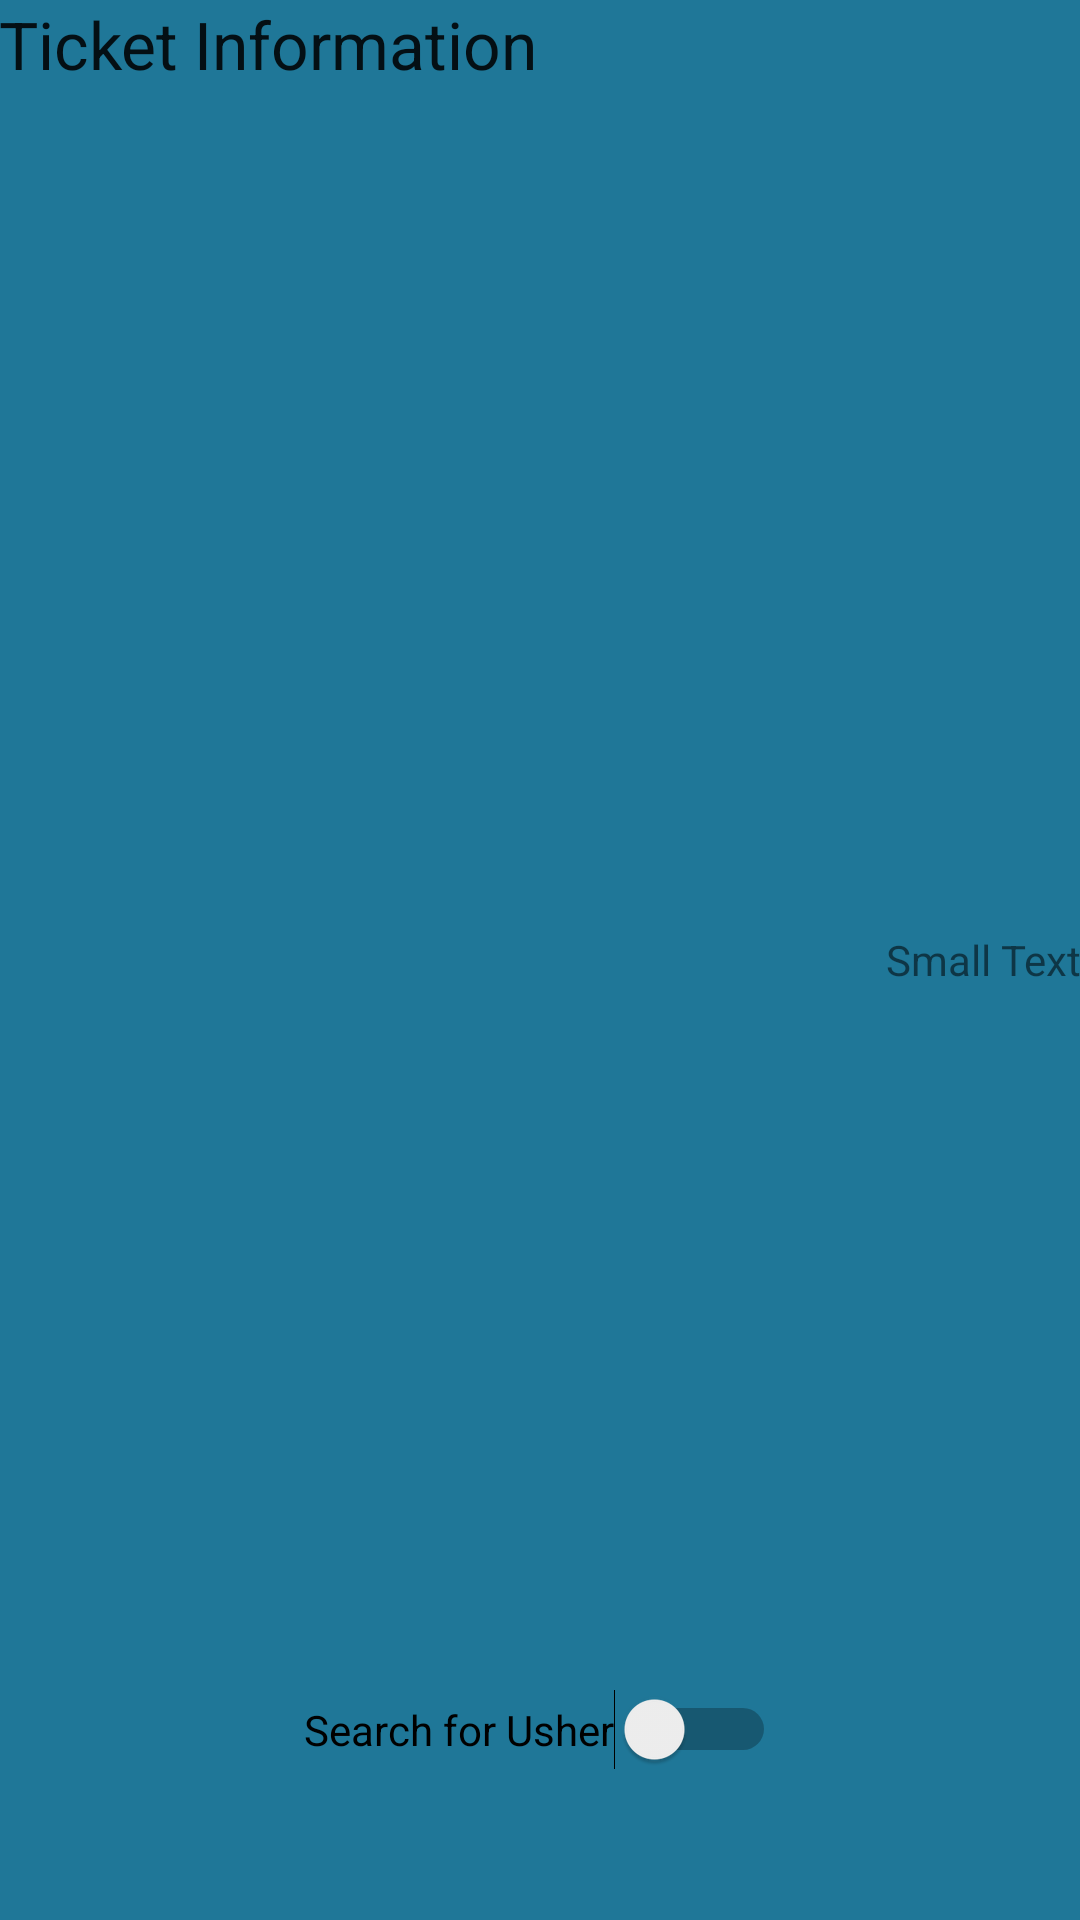

This screen was rendered from an Android layout file. Write that file and the resources it references.
<!-- AndroidManifest.xml: application theme AppTheme -->
<!-- res/layout/activity_fan_selected_ticket.xml -->
<RelativeLayout xmlns:android="http://schemas.android.com/apk/res/android"
    xmlns:tools="http://schemas.android.com/tools" android:layout_width="match_parent"
    android:layout_height="match_parent" android:paddingLeft="@dimen/activity_horizontal_margin"
    android:paddingRight="@dimen/activity_horizontal_margin"
    android:paddingTop="@dimen/activity_vertical_margin"
    android:paddingBottom="@dimen/activity_vertical_margin"
    tools:context="com.mycompany.myfirstapp.FanSelectedTicket">


    <TextView
        android:layout_width="wrap_content"
        android:layout_height="wrap_content"
        android:textAppearance="?android:attr/textAppearanceLarge"
        android:text="Ticket Information"
        android:id="@+id/TicketText"
        android:layout_alignParentTop="true"
        android:layout_alignParentLeft="true"
        android:layout_alignParentStart="true"
        android:layout_alignParentRight="true"
        android:layout_alignParentEnd="true" />

    <Switch
        android:layout_width="wrap_content"
        android:layout_height="wrap_content"
        android:text="Search for Usher"
        android:id="@+id/searchSwitch"
        android:layout_alignParentBottom="true"
        android:layout_centerHorizontal="true"
        android:layout_marginBottom="50dp"
        android:checked="false" />

    <ProgressBar
        android:layout_width="wrap_content"
        android:layout_height="wrap_content"
        android:id="@+id/progressBar"
        android:layout_alignParentBottom="true"
        android:layout_centerHorizontal="true" />

    <TextView
        android:layout_width="wrap_content"
        android:layout_height="wrap_content"
        android:textAppearance="?android:attr/textAppearanceSmall"
        android:text="Small Text"
        android:id="@+id/pairedText"
        android:layout_centerVertical="true"
        android:layout_alignRight="@+id/TicketText"
        android:layout_alignEnd="@+id/TicketText" />

    <FrameLayout
        android:layout_width="fill_parent"
        android:layout_height="fill_parent"
        android:id="@+id/ColorView"
        android:layout_gravity="bottom"
        android:layout_below="@+id/pairedText"
        android:layout_marginLeft="-200dp"
        android:layout_marginRight="-200dp"
        android:layout_marginBottom="-200dp"></FrameLayout>

</RelativeLayout>
<!-- resources referenced by this layout -->
<resources>
  <style name="AppTheme" parent="Base.Theme.AppCompat.Light.DarkActionBar">
          
          <item name="android:windowBackground">@color/background</item>
      </style>
  <color name="background">#1f7798</color>
</resources>
